Run: headless pygame with SDL's dummy video driver; simulated clock (each Clock.tick advances the game by its frame time, no real sleeping); random seed 0; keys injected as events and as key.get_pressed() state; no mouse input.
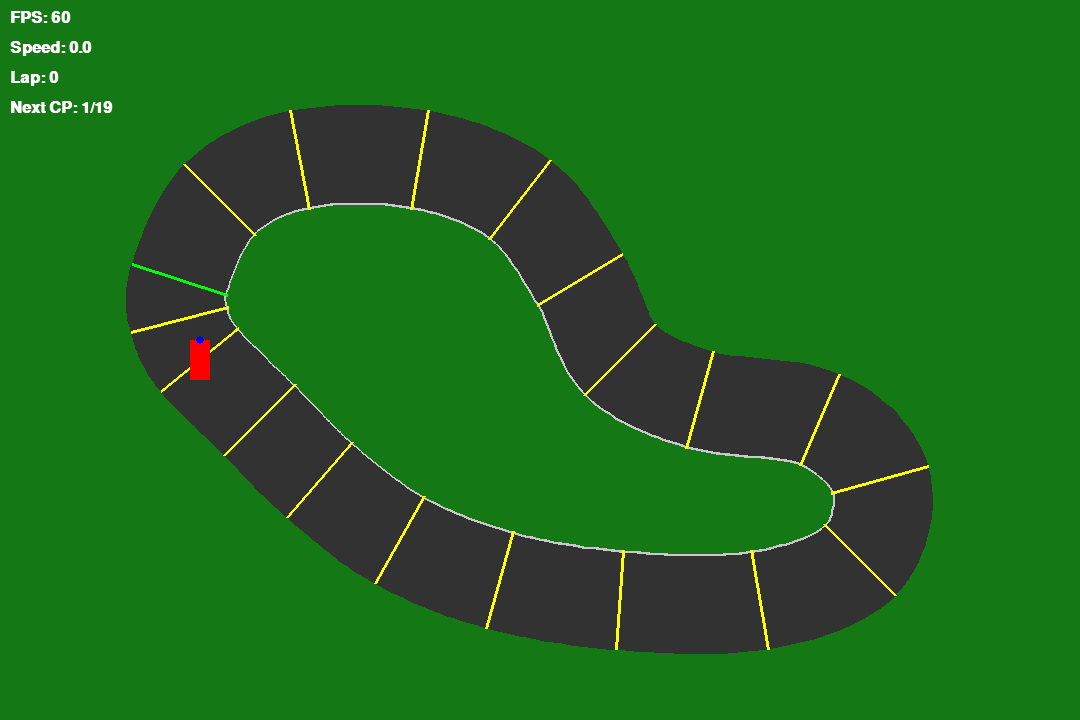
Frame 1 of 4 · flips 1–60 · no input
Frame 2 of 4 · flips 61–180 · tapped SPACE, RETURN · held RIGHT (→), D · screen unchanged from frame 1, image omitted
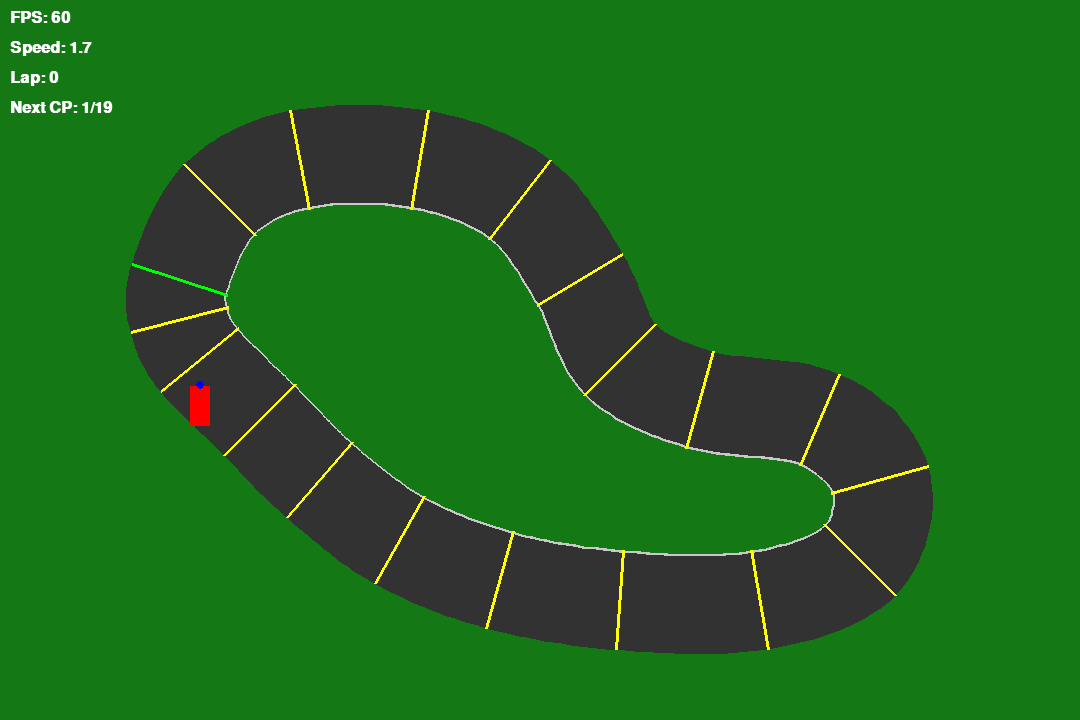
Frame 3 of 4 · flips 181–300 · held DOWN (↓), S
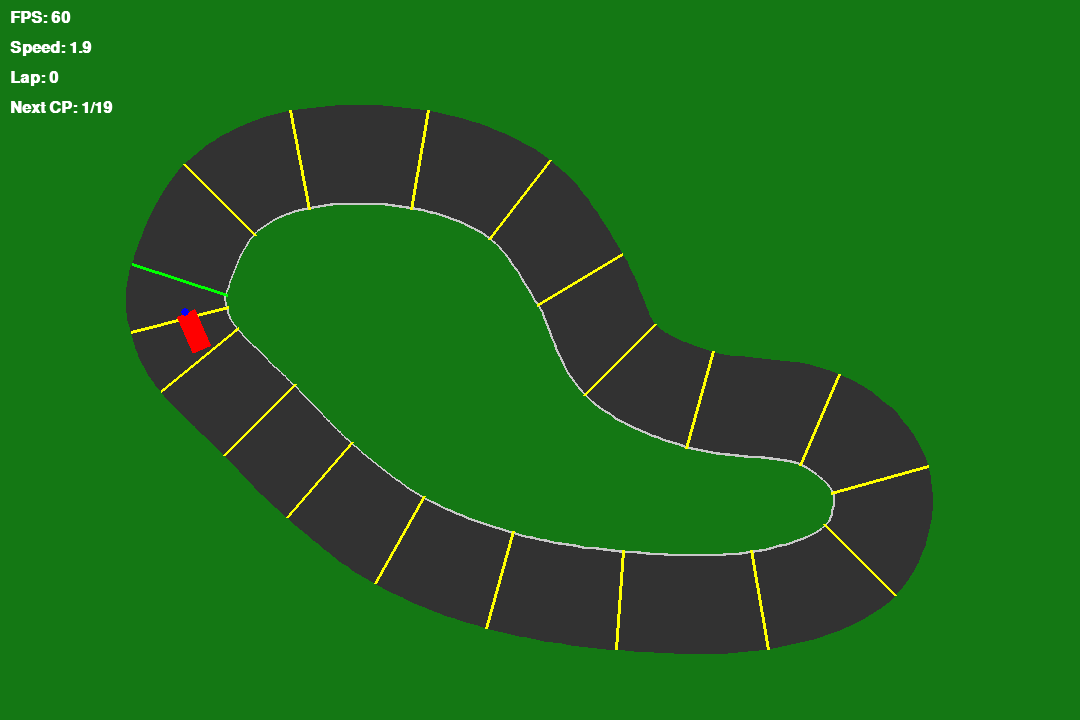
Frame 4 of 4 · flips 301–420 · held LEFT (←), A, UP (↑), W

The pygame program that drew these frames:

import pygame
import math
from abc import ABC, abstractmethod

# Game constants
MAX_SPEED = 8
ACCELERATION = 4
FRICTION = 8
TURN_SPEED = 400

TRACK_WIDTH = 200
OUTER_RADIUS_X = 500
OUTER_RADIUS_Y = 350
INNER_RADIUS_X = OUTER_RADIUS_X - TRACK_WIDTH
INNER_RADIUS_Y = OUTER_RADIUS_Y - TRACK_WIDTH

WINDOW_WIDTH = 1080
WINDOW_HEIGHT = 720


class GameObject(ABC):
    @abstractmethod
    def get_render_data(self):
        """Return data needed for rendering this object"""
        pass


class Moveable(GameObject):
    @abstractmethod
    def move(self):
        pass


class Interactable(GameObject):
    @abstractmethod
    def detectCollision(self, car):
        pass


class Checkpoint:
    """Represents a checkpoint that cars must cross in sequence"""
    
    def __init__(self, p1, p2, is_start=False):
        self.p1 = p1
        self.p2 = p2
        self.is_start = is_start

    def get_render_data(self):
        """Return checkpoint rendering data"""
        return {
            'type': 'checkpoint',
            'p1': self.p1,
            'p2': self.p2,
            'is_start': self.is_start
        }

    def detectCollision(self, car):
        """Check if car's movement crossed this checkpoint"""
        return self.check_cross((car.old_x, car.old_y), (car.x, car.y))

    def check_cross(self, old_pos, new_pos):
        """Check if line segment old_pos->new_pos crosses this checkpoint"""
        x1, y1 = self.p1
        x2, y2 = self.p2
        x3, y3 = old_pos
        x4, y4 = new_pos

        denom = (x4 - x3) * (y2 - y1) - (y4 - y3) * (x2 - x1)
        if abs(denom) < 1e-10:
            return False

        t = ((x3 - x1) * (y2 - y1) - (y3 - y1) * (x2 - x1)) / denom
        u = -((x1 - x3) * (y4 - y3) - (y1 - y3) * (x4 - x3)) / denom

        return 0 <= t <= 1 and 0 <= u <= 1
    
    def distance_to_point(self, point):
        """Calculate minimum distance from point to this checkpoint line"""
        x0, y0 = point
        x1, y1 = self.p1
        x2, y2 = self.p2
        
        dx = x2 - x1
        dy = y2 - y1
        
        if dx == 0 and dy == 0:
            return math.hypot(x0 - x1, y0 - y1)
        
        t = max(0, min(1, ((x0 - x1) * dx + (y0 - y1) * dy) / (dx * dx + dy * dy)))
        closest_x = x1 + t * dx
        closest_y = y1 + t * dy
        
        return math.hypot(x0 - closest_x, y0 - closest_y)


class Track(GameObject):
    """Oval racing track with checkpoints and collision detection"""
    
    def __init__(self, center=(WINDOW_WIDTH // 2, WINDOW_HEIGHT // 2)):
        self.center = center
        self.outer_rect = pygame.Rect(
            center[0] - OUTER_RADIUS_X,
            center[1] - OUTER_RADIUS_Y,
            OUTER_RADIUS_X * 2,
            OUTER_RADIUS_Y * 2,
        )
        self.inner_rect = pygame.Rect(
            center[0] - INNER_RADIUS_X,
            center[1] - INNER_RADIUS_Y,
            INNER_RADIUS_X * 2,
            INNER_RADIUS_Y * 2,
        )

        self.checkpoints = self._construct_checkpoints()
        self.next_checkpoint_index = 0
        self.laps_completed = 0
        self.checkpoint_states = [False] * len(self.checkpoints)
        self.checkpoint_states[0] = True  # Start already crossed

    def get_render_data(self):
        """Return track rendering data"""
        return {
            'type': 'oval_track',
            'outer_rect': self.outer_rect,
            'inner_rect': self.inner_rect,
            'checkpoints': self.checkpoints,
            'next_checkpoint_index': self.next_checkpoint_index
        }

    def _construct_checkpoints(self):
        """Create 4 checkpoints around the oval track"""
        cx, cy = self.center
        outer_rx, outer_ry = OUTER_RADIUS_X, OUTER_RADIUS_Y
        inner_rx, inner_ry = INNER_RADIUS_X, INNER_RADIUS_Y

        mid_rx = (outer_rx + inner_rx) / 2
        mid_ry = (outer_ry + inner_ry) / 2
        half_thickness_x = (outer_rx - inner_rx) / 2
        half_thickness_y = (outer_ry - inner_ry) / 2

        checkpoints = []
        # Start at bottom (270°), then right, top, left
        for i, angle_deg in enumerate([270, 0, 90, 180]):
            angle = math.radians(angle_deg)
            dx = math.cos(angle)
            dy = math.sin(angle)

            p1 = (
                cx + dx * (mid_rx - half_thickness_x - 10),
                cy + dy * (mid_ry - half_thickness_y - 10),
            )
            p2 = (
                cx + dx * (mid_rx + half_thickness_x + 10),
                cy + dy * (mid_ry + half_thickness_y + 10),
            )

            checkpoints.append(Checkpoint(p1, p2, is_start=(i == 0)))
        return checkpoints

    def check_off_track(self, car_x, car_y):
        """Check if car position is off the track"""
        dx = car_x - self.center[0]
        dy = car_y - self.center[1]

        outer_val = (dx ** 2) / (OUTER_RADIUS_X ** 2) + (dy ** 2) / (OUTER_RADIUS_Y ** 2)
        inner_val = (dx ** 2) / (INNER_RADIUS_X ** 2) + (dy ** 2) / (INNER_RADIUS_Y ** 2)

        return outer_val > 1 or inner_val < 1

    def check_checkpoint_crossing(self, car):
        """Check if car crossed the next checkpoint in sequence"""
        if not self.checkpoints:
            return

        next_checkpoint = self.checkpoints[self.next_checkpoint_index]
        
        # Primary: line intersection
        crossed = next_checkpoint.detectCollision(car)
        
        # Fallback: proximity check
        if not crossed:
            dist = next_checkpoint.distance_to_point((car.x, car.y))
            if dist < 25:
                crossed = True
        
        if crossed:
            self.checkpoint_states[self.next_checkpoint_index] = True
            self.next_checkpoint_index = (self.next_checkpoint_index + 1) % len(self.checkpoints)

            # Lap completed when returning to start after all checkpoints
            if self.next_checkpoint_index == 0:
                if all(self.checkpoint_states):
                    self.laps_completed += 1
                    print(f"Lap {self.laps_completed} completed!")
                
                # Reset for next lap
                self.checkpoint_states = [False] * len(self.checkpoints)
                self.checkpoint_states[0] = True

    def reset(self):
        """Reset track state"""
        self.next_checkpoint_index = 0
        self.laps_completed = 0
        self.checkpoint_states = [False] * len(self.checkpoints)
        self.checkpoint_states[0] = True


class PolygonTrack:
    """Racing track generated around an arbitrary polygon"""

    def __init__(self, polygon_points, track_width=80, smoothing=0, 
                 num_checkpoints=None, window_size=(800, 600)):
        """
        Initialize a polygon track.
        
        Args:
            polygon_points: List of (x, y) tuples defining the polygon vertices
            track_width: Width of the track in pixels
            smoothing: Number of interpolation points between vertices (0 = sharp corners)
            num_checkpoints: Number of checkpoints (None = auto, one per side)
            window_size: (width, height) of the game window
        """
        self.polygon_points = polygon_points
        self.track_width = track_width
        self.smoothing = smoothing
        self.window_size = window_size
        
        # Generate the track geometry
        self.centerline = self._generate_centerline()
        self.inner_edge, self.outer_edge = self._generate_track_edges()
        
        # Create checkpoints
        if num_checkpoints is None:
            num_checkpoints = len(polygon_points)
        self.checkpoints = self._construct_checkpoints(num_checkpoints)
        self.next_checkpoint_index = 0
        self.laps_completed = 0
        self.checkpoint_states = [False] * len(self.checkpoints)
        self.checkpoint_states[0] = True  # Start already crossed

    def get_render_data(self):
        """Return track rendering data"""
        return {
            'type': 'polygon_track',
            'inner_edge': self.inner_edge,
            'outer_edge': self.outer_edge,
            'checkpoints': self.checkpoints,
            'next_checkpoint_index': self.next_checkpoint_index,
            'track_width': self.track_width
        }

    def _generate_centerline(self):
        """Generate centerline from polygon points with optional smoothing"""
        if self.smoothing == 0:
            return self.polygon_points
        
        # Smooth using Catmull-Rom spline interpolation
        centerline = []
        n = len(self.polygon_points)
        
        for i in range(n):
            p0 = self.polygon_points[(i - 1) % n]
            p1 = self.polygon_points[i]
            p2 = self.polygon_points[(i + 1) % n]
            p3 = self.polygon_points[(i + 2) % n]
            
            for j in range(self.smoothing):
                t = j / self.smoothing
                t2 = t * t
                t3 = t2 * t
                
                x = 0.5 * (
                    (2 * p1[0]) +
                    (-p0[0] + p2[0]) * t +
                    (2 * p0[0] - 5 * p1[0] + 4 * p2[0] - p3[0]) * t2 +
                    (-p0[0] + 3 * p1[0] - 3 * p2[0] + p3[0]) * t3
                )
                y = 0.5 * (
                    (2 * p1[1]) +
                    (-p0[1] + p2[1]) * t +
                    (2 * p0[1] - 5 * p1[1] + 4 * p2[1] - p3[1]) * t2 +
                    (-p0[1] + 3 * p1[1] - 3 * p2[1] + p3[1]) * t3
                )
                
                centerline.append((x, y))
        
        return centerline

    def _generate_track_edges(self):
        """Generate inner and outer track edges using miter method for consistent width"""
        inner_edge = []
        outer_edge = []
        half_width = self.track_width / 2
        
        n = len(self.centerline)
        
        for i in range(n):
            prev_idx = (i - 1) % n
            curr_idx = i
            next_idx = (i + 1) % n
            
            p_prev = self.centerline[prev_idx]
            p_curr = self.centerline[curr_idx]
            p_next = self.centerline[next_idx]
            
            v1 = (p_curr[0] - p_prev[0], p_curr[1] - p_prev[1])
            v2 = (p_next[0] - p_curr[0], p_next[1] - p_curr[1])
            
            len1 = math.hypot(v1[0], v1[1])
            len2 = math.hypot(v2[0], v2[1])
            
            if len1 > 0:
                v1 = (v1[0] / len1, v1[1] / len1)
            else:
                v1 = (1, 0)
                
            if len2 > 0:
                v2 = (v2[0] / len2, v2[1] / len2)
            else:
                v2 = (1, 0)
            
            n1 = (-v1[1], v1[0])
            n2 = (-v2[1], v2[0])
            
            miter = (n1[0] + n2[0], n1[1] + n2[1])
            miter_len = math.hypot(miter[0], miter[1])
            
            if miter_len > 0:
                miter = (miter[0] / miter_len, miter[1] / miter_len)
            else:
                miter = n1
            
            dot_product = n1[0] * miter[0] + n1[1] * miter[1]
            
            if abs(dot_product) < 0.3:
                miter_scale = half_width / 0.3
                miter_scale = min(miter_scale, half_width * 3)
            else:
                miter_scale = half_width / dot_product
                miter_scale = max(min(miter_scale, half_width * 3), half_width * 0.5)
            
            offset_x = miter[0] * miter_scale
            offset_y = miter[1] * miter_scale
            
            x, y = p_curr
            
            inner_edge.append((x + offset_x, y + offset_y))
            outer_edge.append((x - offset_x, y - offset_y))
        
        return inner_edge, outer_edge

    def _construct_checkpoints(self, num_checkpoints):
        """Create checkpoints evenly distributed along the track"""
        checkpoints = []
        interval = len(self.centerline) // num_checkpoints
        
        for i in range(num_checkpoints):
            idx = (i * interval) % len(self.centerline)
            p_inner = self.inner_edge[idx]
            p_outer = self.outer_edge[idx]
            checkpoints.append(Checkpoint(p_inner, p_outer, is_start=(i == 0)))
        
        return checkpoints

    def check_off_track(self, car_x, car_y):
        """Check if car position is off the track using point-in-polygon test"""
        if not self._point_in_polygon(car_x, car_y, self.outer_edge):
            return True
        
        if self._point_in_polygon(car_x, car_y, self.inner_edge):
            return True
        
        return False

    def _point_in_polygon(self, x, y, polygon):
        """Ray casting algorithm to test if point is inside polygon"""
        n = len(polygon)
        inside = False
        
        p1x, p1y = polygon[0]
        for i in range(1, n + 1):
            p2x, p2y = polygon[i % n]
            if y > min(p1y, p2y):
                if y <= max(p1y, p2y):
                    if x <= max(p1x, p2x):
                        if p1y != p2y:
                            xinters = (y - p1y) * (p2x - p1x) / (p2y - p1y) + p1x
                        if p1x == p2x or x <= xinters:
                            inside = not inside
            p1x, p1y = p2x, p2y
        
        return inside

    def check_checkpoint_crossing(self, car):
        """Check if car crossed the next checkpoint in sequence"""
        if not self.checkpoints:
            return

        next_checkpoint = self.checkpoints[self.next_checkpoint_index]
        
        crossed = next_checkpoint.detectCollision(car)
        
        if not crossed:
            dist = next_checkpoint.distance_to_point((car.x, car.y))
            if dist < 25:
                crossed = True
        
        if crossed:
            self.checkpoint_states[self.next_checkpoint_index] = True
            self.next_checkpoint_index = (self.next_checkpoint_index + 1) % len(self.checkpoints)

            if self.next_checkpoint_index == 0:
                if all(self.checkpoint_states):
                    self.laps_completed += 1
                    print(f"Lap {self.laps_completed} completed!")
                
                self.checkpoint_states = [False] * len(self.checkpoints)
                self.checkpoint_states[0] = True

    def reset(self):
        """Reset track state"""
        self.next_checkpoint_index = 0
        self.laps_completed = 0
        self.checkpoint_states = [False] * len(self.checkpoints)
        self.checkpoint_states[0] = True


class Car(Moveable):
    """Base class for cars"""
    
    @abstractmethod
    def update_velocity(self, dt):
        pass


class HumanPlayer(Car):
    """Player-controlled car"""
    
    START_X = 200
    START_Y = 360
    START_ANGLE = 270
    START_SPEED = 0

    COLOR = (255, 0, 0)
    SIZE = (40, 20)

    def __init__(self):
        self.x = self.START_X
        self.y = self.START_Y
        self.old_x = self.x
        self.old_y = self.y
        self.angle = self.START_ANGLE
        self.speed = self.START_SPEED

    def get_render_data(self):
        """Return car rendering data"""
        return {
            'type': 'car',
            'x': self.x,
            'y': self.y,
            'angle': self.angle,
            'color': self.COLOR,
            'size': self.SIZE
        }

    def update_velocity(self, dt):
        """Update velocity based on keyboard input"""
        keys = pygame.key.get_pressed()

        # Acceleration
        if keys[pygame.K_UP] or keys[pygame.K_w]:
            self.speed += ACCELERATION * dt
        elif keys[pygame.K_DOWN] or keys[pygame.K_s]:
            if self.speed > 0:
                self.speed = 0  # Hard brake
            else:
                self.speed -= ACCELERATION * dt * 0.5
        else:
            # Apply friction
            if self.speed > 0:
                self.speed = max(0, self.speed - FRICTION * dt)
            elif self.speed < 0:
                self.speed = min(0, self.speed + FRICTION * dt)

        # Clamp speed
        self.speed = max(-MAX_SPEED / 2, min(self.speed, MAX_SPEED))

        # Steering (speed-dependent)
        if self.speed != 0:
            turn_factor = self.speed / MAX_SPEED
            if keys[pygame.K_LEFT] or keys[pygame.K_a]:
                self.angle -= TURN_SPEED * dt * turn_factor
            if keys[pygame.K_RIGHT] or keys[pygame.K_d]:
                self.angle += TURN_SPEED * dt * turn_factor

    def move(self):
        """Move car based on current speed and angle"""
        self.old_x = self.x
        self.old_y = self.y
        
        rad = math.radians(self.angle)
        self.x += math.cos(rad) * self.speed
        self.y += math.sin(rad) * self.speed

    def reset(self):
        """Reset car to starting position"""
        self.x = self.START_X
        self.y = self.START_Y
        self.old_x = self.x
        self.old_y = self.y
        self.angle = self.START_ANGLE
        self.speed = self.START_SPEED


class RacingVisual:
    """Handles all visual rendering for the racing game"""
    
    # Color constants
    TRACK_COLOR = (50, 50, 50)
    BORDER_COLOR = (200, 200, 200)
    GRASS_COLOR = (20, 120, 20)
    
    def __init__(self, window_size=(WINDOW_WIDTH, WINDOW_HEIGHT)):
        pygame.init()
        self.window_size = window_size
        self.screen = pygame.display.set_mode(window_size)
        pygame.display.set_caption("Racing Game")
        
        # Cache for pre-rendered surfaces
        self.track_cache = {}
        self.car_cache = {}
        
        # HUD font
        pygame.font.init()
        self.font = pygame.font.SysFont("Arial", 24, bold=True)
        self.hud_color = (255, 255, 255)
    
    def render_frame(self, track, car, fps):
        """Render a complete frame"""
        self.screen.fill((255, 255, 255))
        self._render_track(track)
        self._render_car(car)
        self._render_hud(fps, car, track)
        pygame.display.flip()
    
    def _render_track(self, track):
        """Render the track"""
        track_data = track.get_render_data()
        track_id = id(track)
        
        # Check if we have a cached surface
        if track_id not in self.track_cache:
            self.track_cache[track_id] = self._create_track_surface(track_data)
        
        self.screen.blit(self.track_cache[track_id], (0, 0))
        
        # Render checkpoints (dynamic, not cached)
        for i, checkpoint in enumerate(track_data['checkpoints']):
            self._render_checkpoint(checkpoint, i == track_data['next_checkpoint_index'])
    
    def _create_track_surface(self, track_data):
        """Create a cached surface for the track"""
        surface = pygame.Surface(self.window_size)
        surface.fill(self.GRASS_COLOR)
        
        if track_data['type'] == 'oval_track':
            pygame.draw.ellipse(surface, self.BORDER_COLOR, track_data['outer_rect'])
            pygame.draw.ellipse(surface, self.TRACK_COLOR, track_data['outer_rect'].inflate(-10, -10))
            pygame.draw.ellipse(surface, self.GRASS_COLOR, track_data['inner_rect'])
        
        elif track_data['type'] == 'polygon_track':
            outer_edge = track_data['outer_edge']
            inner_edge = track_data['inner_edge']
            
            if len(outer_edge) >= 3 and len(inner_edge) >= 3:
                pygame.draw.polygon(surface, self.BORDER_COLOR, outer_edge, 0)
                pygame.draw.polygon(surface, self.TRACK_COLOR, outer_edge, 0)
                
                border_width = max(3, int(track_data['track_width'] * 0.05))
                pygame.draw.polygon(surface, self.BORDER_COLOR, inner_edge, border_width)
                pygame.draw.polygon(surface, self.GRASS_COLOR, inner_edge, 0)
        
        return surface
    
    def _render_checkpoint(self, checkpoint, is_next):
        """Render a checkpoint line"""
        cp_data = checkpoint.get_render_data()
        
        if is_next:
            color = (0, 255, 0)  # Green for next checkpoint
        elif cp_data['is_start']:
            color = (0, 255, 255)  # Cyan for start/finish
        else:
            color = (255, 255, 0)  # Yellow for others
        
        pygame.draw.line(self.screen, color, cp_data['p1'], cp_data['p2'], 3)
    
    def _render_car(self, car):
        """Render the car"""
        car_data = car.get_render_data()
        car_key = (car_data['size'], car_data['color'])
        
        # Check cache for base car surface
        if car_key not in self.car_cache:
            base_surface = pygame.Surface(car_data['size'], pygame.SRCALPHA)
            base_surface.fill(car_data['color'])
            self.car_cache[car_key] = base_surface
        
        # Rotate and blit
        rotated = pygame.transform.rotate(self.car_cache[car_key], -car_data['angle'])
        rect = rotated.get_rect(center=(car_data['x'], car_data['y']))
        self.screen.blit(rotated, rect.topleft)
        
        # Draw front indicator
        half_length = car_data['size'][0] / 2
        rad = math.radians(car_data['angle'])
        front_x = car_data['x'] + math.cos(rad) * half_length
        front_y = car_data['y'] + math.sin(rad) * half_length
        pygame.draw.circle(self.screen, (0, 0, 255), (int(front_x), int(front_y)), 4)
    
    def _render_hud(self, fps, car, track):
        """Render the heads-up display"""
        lines = [
            f"FPS: {int(fps)}",
            f"Speed: {abs(car.speed):.1f}",
            f"Lap: {track.laps_completed}",
            f"Next CP: {track.next_checkpoint_index + 1}/{len(track.checkpoints)}"
        ]

        y_offset = 10
        for line in lines:
            surface = self.font.render(line, True, self.hud_color)
            self.screen.blit(surface, (10, y_offset))
            y_offset += 30
    
    def clear_cache(self):
        """Clear all cached surfaces"""
        self.track_cache.clear()
        self.car_cache.clear()


class RaceController:
    """Main controller for the racing game"""
    
    def __init__(self, visuals=True):
        self.running = True
        self.visuals = visuals
        self.clock = pygame.time.Clock()
        
        if self.visuals:
            self.renderer = RacingVisual()
        else:
            self.renderer = None
        
        self.player = HumanPlayer()

        polygon_points = [
            (180, 280), (220, 200), (300, 160), (420, 160),
            (520, 200), (580, 280), (620, 360), (700, 400),
            (820, 420), (880, 480), (860, 560), (760, 600),
            (620, 600), (500, 580), (400, 540), (320, 480),
            (260, 420), (200, 360), (180, 320)
        ]

        self.track = PolygonTrack(
            polygon_points=polygon_points,
            track_width=100,
            smoothing=15,
            window_size=(WINDOW_WIDTH, WINDOW_HEIGHT)
        )

    def run(self):
        """Main game loop"""
        while self.running:
            dt = self.clock.tick(60) / 1000

            for event in pygame.event.get():
                if event.type == pygame.QUIT:
                    self.running = False
                elif event.type == pygame.KEYDOWN:
                    if event.key == pygame.K_r:
                        self.player.reset()
                        self.track.reset()

            # Update
            self.player.update_velocity(dt)
            self.player.move()
            
            # Check collisions
            self.track.check_checkpoint_crossing(self.player)
            
            if self.track.check_off_track(self.player.x, self.player.y):
                self.player.reset()
                self.track.reset()

            # Render
            if self.visuals and self.renderer:
                self.renderer.render_frame(self.track, self.player, self.clock.get_fps())

        pygame.quit()


if __name__ == "__main__":
    controller = RaceController(visuals=True)
    controller.run()
